Dataset: Durian_Leaf_Diseases (GitHub, tmai110605/DurianLeafDisease). Classes: algal, allocaridara attack, blight, healthy, phomopsis.

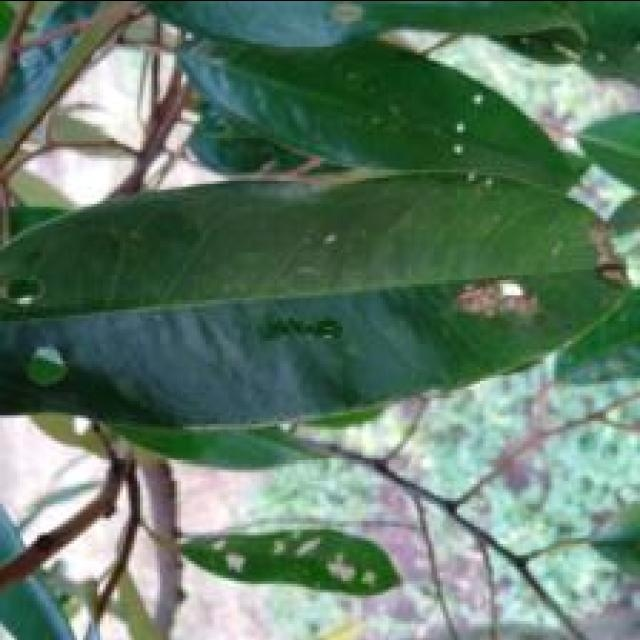
Label: blight

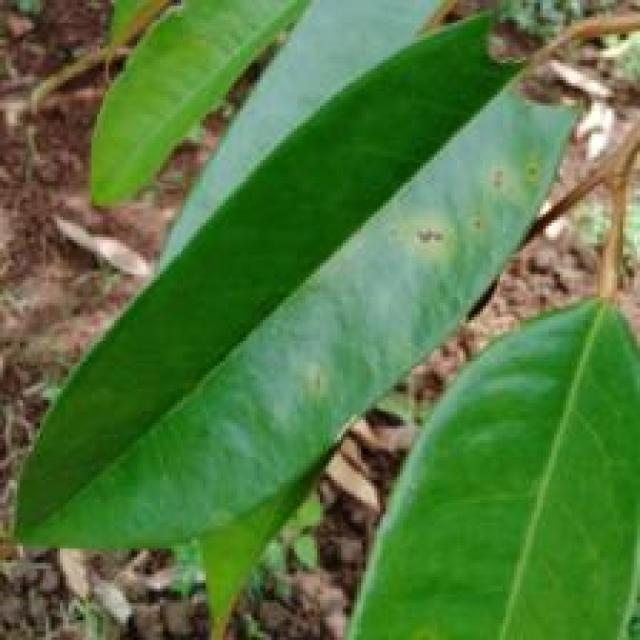
Label: phomopsis

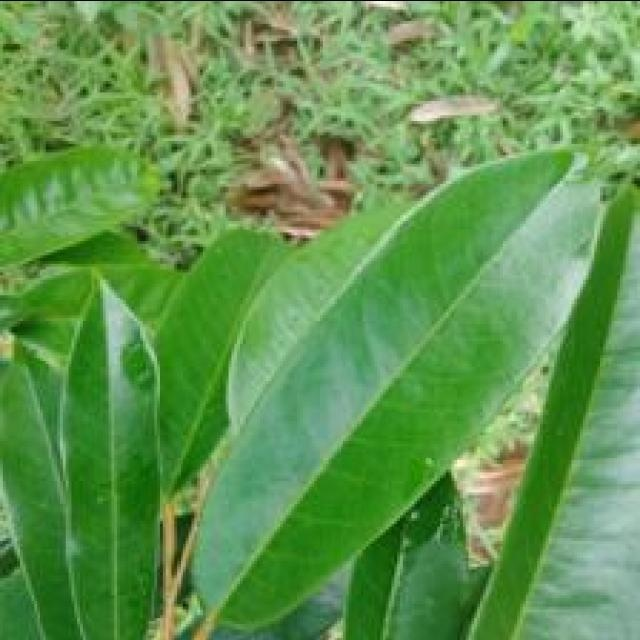
Label: healthy

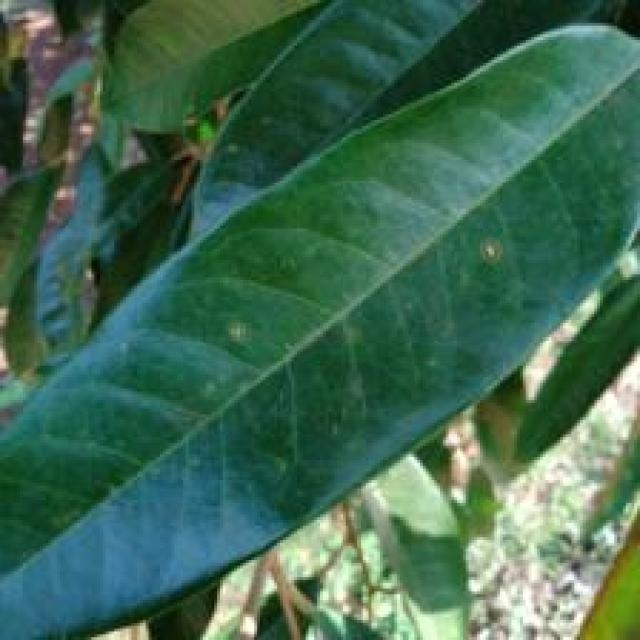
Label: phomopsis

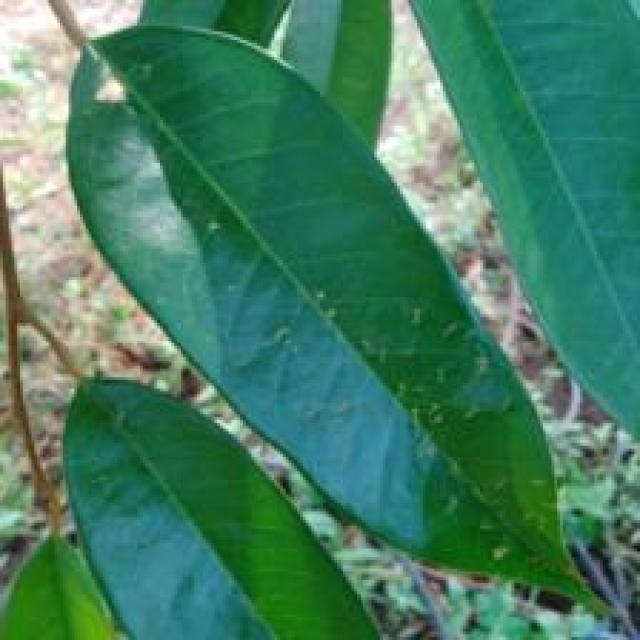
Label: allocaridara attack

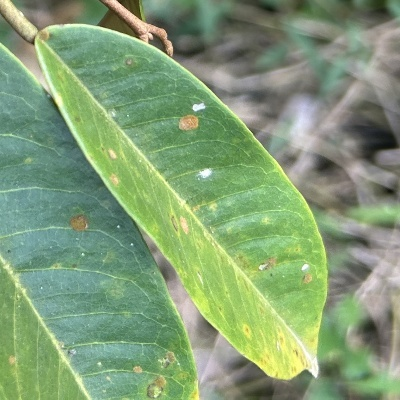
Label: algal
